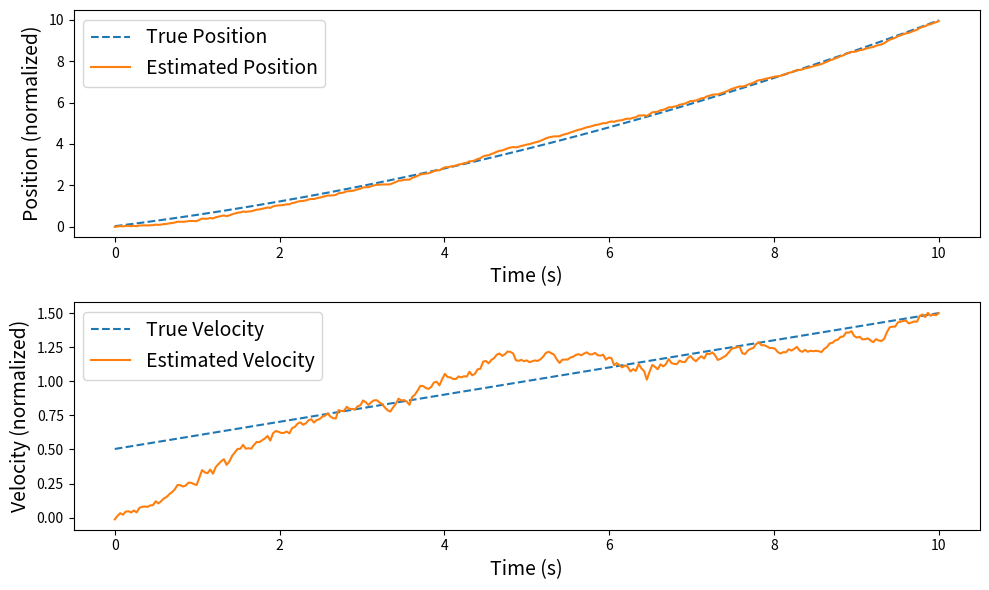

Write the Python code that produced this figure.
import numpy as np
import matplotlib.pyplot as plt
from scipy.linalg import solve_discrete_are

# 参数定义
m = 1.0  # 小车质量
dt = 0.033  # 时间步长
t_max = 10.0  # 模拟总时间
num_steps = int(t_max / dt)  # 时间步数

# 系统矩阵
A = np.array([[0, 1],
              [0, 0]])

B = np.array([[0],
              [1/m]])

C = np.array([[1, 0],[0, 0]])

# 观测器增益矩阵（单位阵）
# # L = np.eye(2)
# L = np.array([[1, 100],[0, 1]])
# 离散化系统矩阵
Ad = np.eye(2) + A * dt
Bd = B * dt

# 定义Riccati方程的权重矩阵
Q = np.eye(2)  # 状态权重
R = np.eye(2)  # 控制权重

# 求解离散Riccati方程
P = solve_discrete_are(Ad.T, C.T, Q, R)
L = np.dot(np.dot(P, C.T), np.linalg.inv(R + np.dot(np.dot(C, P), C.T)))
print("opt L:",L)
# 初始化状态
x = np.array([[0],  # 初始位置
              [0.5]]) # 初始速度

# 观测器初始状态
x_hat = np.array([[0],  # 初始位置估计
                  [0]]) # 初始速度估计

# 记录状态和估计值
x_history = []
x_hat_history = []

# 输入力（这里设为常数，可以修改为任意输入）
F = 0.1

# 噪声参数
noise_mean = 0.01
noise_std = 1

# 模拟过程
for _ in range(num_steps):
    # 真正的状态更新
    x = x + dt * (A @ x + F * B)
    
    # 输出
    y = C @ x + np.random.normal(noise_mean, noise_std)
    
    # 计算误差
    error = y - C @ x_hat
    
    # 观测器状态更新
    x_hat = x_hat + dt * (A @ x_hat + F * B  + L @ error)
    
    # 记录状态和估计值
    x_history.append(x.flatten())
    x_hat_history.append(x_hat.flatten())

# 转换为numpy数组
x_history = np.array(x_history)
x_hat_history = np.array(x_hat_history)

# 绘制结果
time = np.linspace(0, t_max, num_steps)
plt.figure(figsize=(10, 6))

plt.subplot(2, 1, 1)
plt.plot(time, x_history[:, 0], label='True Position', linestyle='--')
plt.plot(time, x_hat_history[:, 0], label='Estimated Position')
plt.xlabel('Time (s)',fontsize=14)
plt.ylabel('Position (normalized)',fontsize=14)
plt.legend(fontsize=14)

plt.subplot(2, 1, 2)
plt.plot(time, x_history[:, 1], label='True Velocity', linestyle='--')
plt.plot(time, x_hat_history[:, 1], label='Estimated Velocity')
plt.xlabel('Time (s)',fontsize=14)
plt.ylabel('Velocity (normalized)',fontsize=14)
plt.legend(fontsize=14)

plt.tight_layout()
plt.show()
